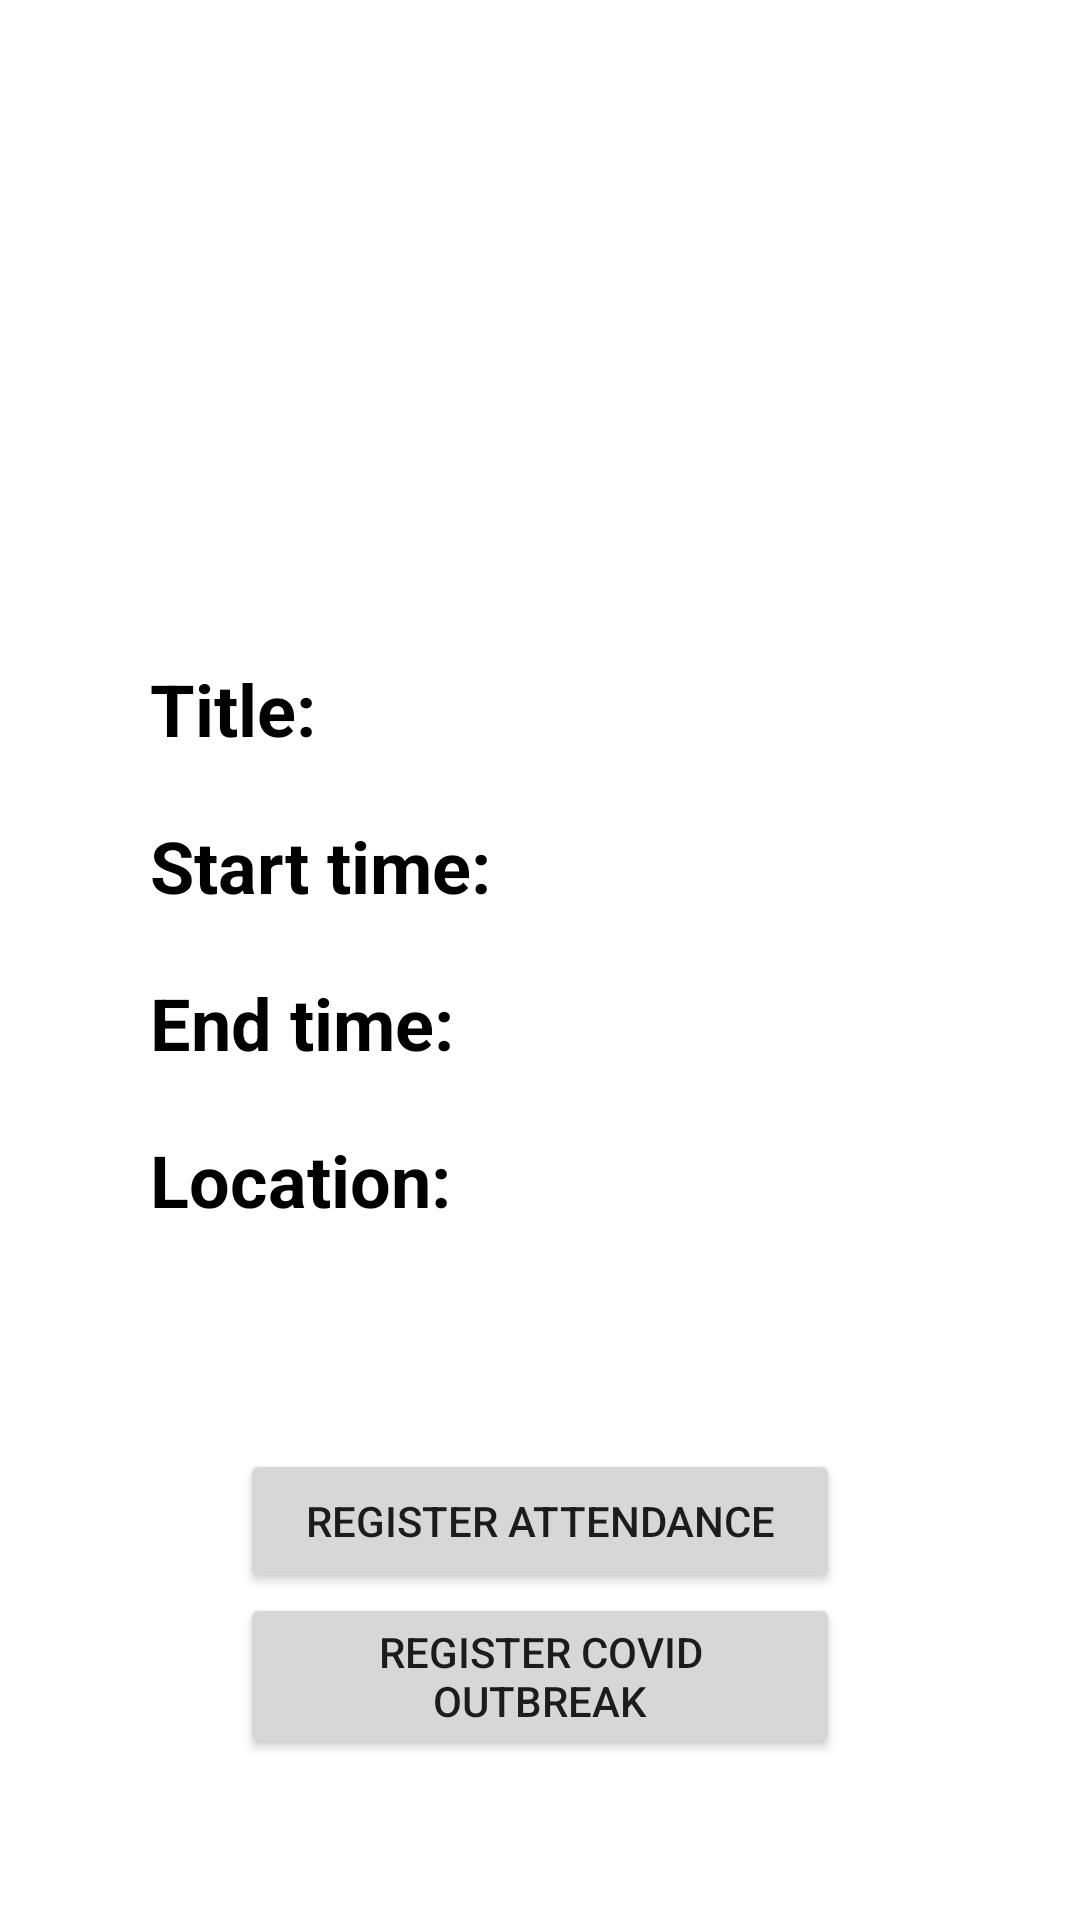

Write the Android layout XML for this screen, with the resource values it uses.
<!-- AndroidManifest.xml: application theme Theme.Projektas -->
<!-- res/layout/fragment_event.xml -->
<?xml version="1.0" encoding="utf-8"?>
<layout xmlns:android="http://schemas.android.com/apk/res/android"
    xmlns:app="http://schemas.android.com/apk/res-auto"
    xmlns:tools="http://schemas.android.com/tools">

    <data>

    </data>
    <androidx.constraintlayout.widget.ConstraintLayout
        android:id="@+id/profile_fragment"
        android:layout_width="match_parent"
        android:layout_height="match_parent"
        tools:context=".app.ui.User.ProfileFragment">

        <LinearLayout
            android:layout_width="match_parent"
            android:layout_height="match_parent"
            android:orientation="vertical">

            <ImageView
                android:id="@+id/imageView2"
                android:layout_width="match_parent"
                android:layout_height="130dp"
                android:layout_marginTop="30dp"
                app:srcCompat="@drawable/outline_event_24"
                app:tint="@color/teal_regular" />

            <LinearLayout
                android:layout_width="match_parent"
                android:layout_height="wrap_content"
                android:inputType="textMultiLine">

                <TextView
                    android:layout_width="325dp"
                    android:layout_height="wrap_content"
                    android:layout_marginStart="50dp"
                    android:layout_marginTop="60dp"
                    android:layout_marginBottom="20dp"
                    android:layout_weight="1"
                    android:text="@string/title"
                    android:textColor="@android:color/black"
                    android:textSize="24sp"
                    android:textStyle="bold" />

                <TextView
                    android:id="@+id/event_name_text"
                    android:layout_width="match_parent"
                    android:layout_height="wrap_content"
                    android:layout_marginTop="60dp"
                    android:layout_weight="1"
                    android:text=""
                    android:textColor="@android:color/black"
                    android:textSize="24sp" />


            </LinearLayout>

            <LinearLayout
                android:layout_width="match_parent"
                android:layout_height="wrap_content"
                android:inputType="textMultiLine">

                <TextView
                    android:layout_width="325dp"
                    android:layout_height="wrap_content"
                    android:layout_weight="1"
                    android:layout_marginStart="50dp"
                    android:layout_marginBottom="20dp"
                    android:text="@string/start_time_event"
                    android:textColor="@android:color/black"
                    android:textSize="24sp"
                    android:textStyle="bold" />

                <TextView
                    android:layout_width="match_parent"
                    android:layout_height="wrap_content"
                    android:layout_weight="1"
                    android:text=""
                    android:id="@+id/start_time_text"
                    android:textColor="@android:color/black"
                    android:textSize="24sp" />
            </LinearLayout>

            <LinearLayout
                android:layout_width="match_parent"
                android:layout_height="wrap_content"
                android:inputType="textMultiLine">

                <TextView
                    android:layout_width="325dp"
                    android:layout_height="wrap_content"
                    android:layout_marginStart="50dp"
                    android:layout_marginBottom="20dp"
                    android:layout_weight="1"
                    android:text="@string/end_time"
                    android:textColor="@android:color/black"
                    android:textSize="24sp"
                    android:textStyle="bold" />

                <TextView
                    android:layout_width="match_parent"
                    android:layout_height="wrap_content"
                    android:layout_weight="1"
                    android:text=""
                    android:id="@+id/end_time_text"
                    android:textColor="@android:color/black"
                    android:textSize="24sp" />
            </LinearLayout>

            <LinearLayout
                android:layout_width="match_parent"
                android:layout_height="wrap_content"
                android:inputType="textMultiLine">

                <TextView
                    android:layout_width="325dp"
                    android:layout_height="wrap_content"
                    android:layout_weight="1"
                    android:layout_marginStart="50dp"
                    android:layout_marginBottom="20dp"
                    android:text="@string/location_event"
                    android:textColor="@android:color/black"
                    android:textSize="24sp"
                    android:textStyle="bold" />

                <TextView
                    android:id="@+id/location_text"
                    android:layout_width="match_parent"
                    android:layout_height="wrap_content"
                    android:layout_weight="1"
                    android:text=""
                    android:textColor="@android:color/black"
                    android:textSize="24sp" />
            </LinearLayout>


            <LinearLayout
                android:layout_width="match_parent"
                android:layout_height="match_parent"
                android:orientation="vertical"
                android:gravity="center">

                <Button
                    android:id="@+id/buttonReg"
                    android:layout_width="200dp"
                    android:layout_height="wrap_content"
                    android:text="@string/register_attendance"/>
                <Button
                    android:id="@+id/buttonAlert"
                    android:layout_width="200dp"
                    android:layout_height="wrap_content"
                    android:text="@string/register_covid_outbreak"/>

            </LinearLayout>

            <Button
                android:id="@+id/studentListBtn"
                android:layout_width="300dp"
                android:layout_height="wrap_content"
                android:layout_marginLeft="50dp"
                android:layout_marginTop="10dp"
                android:background="@color/red"
                android:text="Student list" />

        </LinearLayout>
    </androidx.constraintlayout.widget.ConstraintLayout>

</layout>
<!-- resources referenced by this layout -->
<resources>
  <color name="red">#FF0000</color>
  <color name="teal_regular">#398884</color>
  <string name="end_time">End time:</string>
  <string name="location_event">Location:</string>
  <string name="register_attendance">Register attendance</string>
  <string name="register_covid_outbreak">Register COVID outbreak</string>
  <string name="start_time_event">Start time:</string>
  <string name="title">Title:</string>
  <style name="Theme.Projektas" parent="Theme.MaterialComponents.DayNight.DarkActionBar">
          
          <item name="colorPrimary">@color/navy_regular</item>
          <item name="colorPrimaryVariant">@color/navy_dark</item>
          <item name="colorOnPrimary">@color/white</item>
          
          <item name="colorSecondary">@color/teal_regular</item>
          <item name="colorSecondaryVariant">@color/teal_dark</item>
          <item name="colorOnSecondary">@color/white</item>
          
          <item name="android:statusBarColor" tools:targetApi="l">?attr/colorPrimaryVariant</item>
          
  
      </style>
  <color name="navy_regular">#3a5d87</color>
  <color name="navy_dark">#00345a</color>
  <color name="white">#FFFFFFFF</color>
  <color name="teal_dark">#005b57</color>
</resources>
